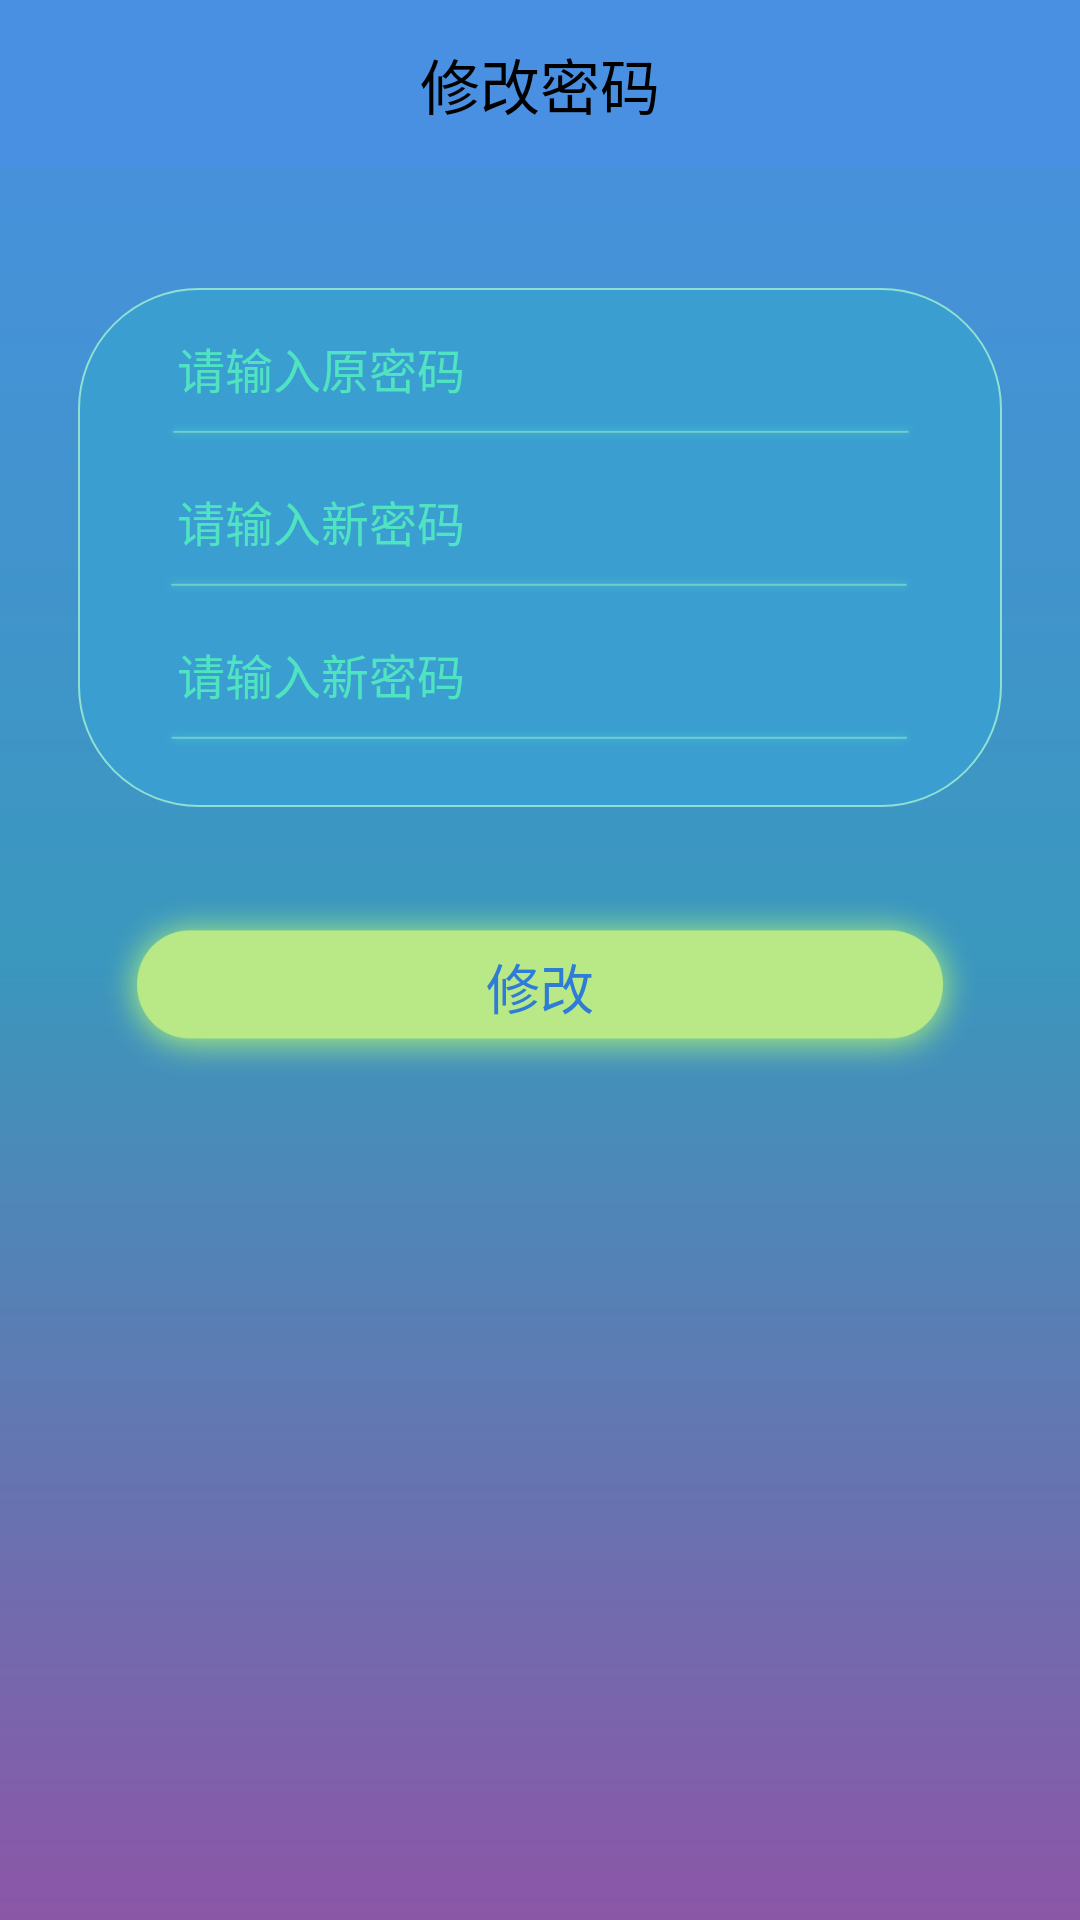

Layout XML and referenced resources for this Android screen:
<!-- AndroidManifest.xml: application theme AppTheme -->
<!-- res/layout/activity_modify_password.xml -->
<?xml version="1.0" encoding="utf-8"?>
<LinearLayout xmlns:android="http://schemas.android.com/apk/res/android"
    android:layout_width="match_parent"
    android:layout_height="match_parent"
    xmlns:app="http://schemas.android.com/apk/res-auto"
    android:orientation="vertical"
    android:background="@drawable/background_login">

    <android.support.v7.widget.Toolbar xmlns:android="http://schemas.android.com/apk/res/android"
        android:id="@+id/toolbar"
        android:layout_width="match_parent"
        android:layout_height="wrap_content"
        android:minHeight="?attr/actionBarSize"
        app:navigationIcon="@mipmap/ic_keyboard_backspace_white_24dp"
        android:navigationIcon="@mipmap/ic_keyboard_backspace_white_24dp"
        android:background="@drawable/background_toolbar">

        <TextView
            android:id="@+id/toolbar_title"
            android:text="修改密码"
            android:layout_width="wrap_content"
            android:layout_height="wrap_content"
            android:layout_gravity="center"
            android:singleLine="true"
            android:textColor="@color/BLACK"
            android:textSize="20sp" />
    </android.support.v7.widget.Toolbar>

    <RelativeLayout
        android:layout_width="match_parent"
        android:layout_height="0dp"
        android:layout_weight="1">

        <LinearLayout
            android:layout_width="match_parent"
            android:layout_height="wrap_content"
            android:orientation="vertical"
            android:layout_marginLeft="26dp"
            android:layout_marginRight="26dp"
            android:layout_marginTop="40dp"
            android:layout_alignParentTop="true"
            android:layout_centerInParent="true"
            android:id="@+id/layout_reg"
            android:background="@drawable/border">

            <RelativeLayout
                android:layout_width="match_parent"
                android:layout_height="45dp"
                android:layout_marginLeft="@dimen/s_edit_margin"
                android:layout_marginRight="@dimen/s_edit_margin">
                <EditText
                    android:id="@+id/edit_text_last_password"
                    android:layout_width="match_parent"
                    android:layout_height="wrap_content"
                    android:layout_marginTop="15dp"
                    android:layout_marginBottom="@dimen/s_edit_margin_bottom"
                    android:paddingLeft="@dimen/s_edit_padding"
                    android:hint="请输入原密码"
                    android:gravity="left"
                    android:inputType="textPassword"
                    android:maxLength="11"
                    android:singleLine="true"
                    android:textColor="@color/colorEditPhone"
                    android:textColorHint="@color/colorEditPhone"
                    android:textCursorDrawable="@drawable/edit_cursor_color"
                    android:textSize="@dimen/ss_text_size"
                    android:background="@null"/>
            </RelativeLayout>

            <ImageView
                android:id="@+id/image_view_line_f"
                android:layout_width="match_parent"
                android:layout_height="@dimen/s_edit_margin_bottom"
                android:src="@mipmap/ic_line"
                android:layout_alignLeft="@+id/edit_text_register_phone"
                android:layout_alignRight="@+id/edit_text_register_phone"
                android:paddingLeft="1dp"
                android:layout_below="@+id/edit_text_register_phone"/>

            <RelativeLayout
                android:layout_width="match_parent"
                android:layout_height="45dp"
                android:layout_marginLeft="@dimen/s_edit_margin"
                android:layout_marginRight="@dimen/s_edit_margin">

                <EditText
                    android:id="@+id/edit_text_new_password"
                    android:layout_width="match_parent"
                    android:layout_height="wrap_content"
                    android:layout_marginTop="15dp"
                    android:layout_marginBottom="@dimen/s_edit_margin_bottom"
                    android:paddingLeft="@dimen/s_edit_padding"
                    android:background="@null"
                    android:hint="请输入新密码"
                    android:gravity="left"
                    android:singleLine="true"
                    android:textColor="@color/colorEditPassword"
                    android:textColorHint="@color/colorEditPhone"
                    android:textCursorDrawable="@drawable/edit_cursor_color"
                    android:textSize="@dimen/ss_text_size"
                    android:inputType="textPassword" />
            </RelativeLayout>

            <ImageView
                android:id="@+id/image_view_line_s"
                android:layout_width="wrap_content"
                android:layout_height="@dimen/s_edit_margin_bottom"
                android:src="@mipmap/ic_line"
                android:layout_gravity="center_horizontal"
                android:layout_alignLeft="@id/image_view_line_f"
                android:layout_alignRight="@id/image_view_line_f"
                android:layout_below="@+id/image_view_line_f"/>

            <RelativeLayout
                android:id="@+id/layout_re3"
                android:layout_width="match_parent"
                android:layout_height="45dp"
                android:layout_below="@+id/image_view_line_s"
                android:layout_marginRight="@dimen/s_edit_margin"
                android:layout_marginLeft="@dimen/s_edit_margin">


                <EditText
                    android:id="@+id/edit_text_confirm_password"
                    android:layout_width="match_parent"
                    android:layout_height="wrap_content"
                    android:layout_marginTop="15dp"
                    android:layout_marginBottom="@dimen/s_edit_margin_bottom"
                    android:paddingLeft="@dimen/s_edit_padding"
                    android:background="@null"
                    android:hint="请输入新密码"
                    android:gravity="left"
                    android:inputType="textPassword"
                    android:singleLine="true"
                    android:textColor="@color/colorEditPassword"
                    android:textColorHint="@color/colorEditPhone"
                    android:textCursorDrawable="@drawable/edit_cursor_color"
                    android:textSize="@dimen/ss_text_size"
                    android:layout_alignParentTop="true"
                    android:layout_alignParentLeft="true"
                    android:layout_alignParentStart="true" />
            </RelativeLayout>

            <ImageView
                android:id="@+id/image_view_line_t"
                android:layout_width="match_parent"
                android:layout_height="@dimen/s_edit_margin_bottom"
                android:src="@mipmap/ic_line"
                android:layout_marginBottom="20dp"
                android:layout_alignLeft="@+id/edit_text_register_password"
                android:layout_alignRight="@+id/edit_text_register_password"
                android:layout_below="@+id/edit_text_register_password"/>



        </LinearLayout>
        <RelativeLayout
            android:layout_width="wrap_content"
            android:layout_height="wrap_content"
            android:layout_centerHorizontal="true"
            android:layout_below="@+id/layout_reg">
            <Button
                android:id="@+id/btn_modify_password_ok"
                android:layout_width="match_parent"
                android:layout_marginLeft="34dp"
                android:layout_marginRight="34dp"
                android:layout_height="60dp"
                android:layout_marginTop="30dp"
                android:text="修改"
                android:textColor="#2f7cd6"
                android:textSize="@dimen/s_text_size"
                android:background="@drawable/background_button"/>
        </RelativeLayout>
    </RelativeLayout>
</LinearLayout>
<!-- resources referenced by this layout -->
<resources>
  <color name="BLACK">#000000</color>
  <color name="colorEditPassword">#8ee1ce</color>
  <color name="colorEditPhone">#50E3C2</color>
  <dimen name="s_edit_margin">26dp</dimen>
  <dimen name="s_edit_margin_bottom">6dp</dimen>
  <dimen name="s_edit_padding">7dp</dimen>
  <dimen name="s_text_size">18sp</dimen>
  <dimen name="ss_text_size">16sp</dimen>
  <!-- drawable background_button (drawable) -->
  <?xml version="1.0" encoding="utf-8"?>
  <selector xmlns:android="http://schemas.android.com/apk/res/android">
      <item android:state_pressed="true" android:drawable="@mipmap/ic_rectangle"/>
      <item android:state_pressed="true" android:drawable="@mipmap/ic_rectangle"/>
      <item android:drawable="@mipmap/ic_rectangle"/>
  </selector>
  <!-- drawable background_login (drawable) -->
  <?xml version="1.0" encoding="utf-8"?>
  <shape xmlns:android = "http://schemas.android.com/apk/res/android">
      <gradient
          android:startColor="@color/ColorToolbar"
          android:centerColor="@color/colorBack_med"
          android:endColor="@color/colorBack_end"
          android:angle="270"/>
  </shape>
  <!-- drawable background_toolbar (drawable) -->
  <?xml version="1.0" encoding="utf-8"?>
  <shape xmlns:android = "http://schemas.android.com/apk/res/android">
      <gradient
          android:startColor="@color/ColorToolbar"
          android:centerColor="@color/ColorToolbar"
          android:endColor="@color/ColorToolbar"
          android:angle="270"/>
  </shape>
  <!-- drawable border (drawable) -->
  <?xml version="1.0" encoding="utf-8"?>
  <shape xmlns:android="http://schemas.android.com/apk/res/android"
      android:shape="rectangle">
      <corners
          android:radius="40dp" />
      <stroke
          android:width="2px"
          android:color="#8ee1d2" />
      <solid
          android:color="#3a9fd0"/>
  </shape>
  <!-- drawable edit_cursor_color (drawable) -->
  <?xml version="1.0" encoding="utf-8"?>
  <shape xmlns:android="http://schemas.android.com/apk/res/android" android:shape="rectangle" >
  
      <size android:width="2dp" />
  
      <solid android:color="@color/colorLogin" />
  
  </shape>
  <!-- mipmap ic_line: png bitmap (mipmap-hdpi, 610 bytes) -->
  <style name="AppTheme" parent="Theme.AppCompat.Light.DarkActionBar">
          
          <item name="colorPrimary">@color/colorPrimary</item>
          <item name="colorPrimaryDark">@color/colorPrimaryDark</item>
          <item name="colorAccent">@color/colorAccent</item>
      </style>
  <color name="ColorToolbar">#4A90E2</color>
  <color name="colorBack_med">#3a97bd</color>
  <color name="colorBack_end">#8c56a7</color>
  <color name="colorLogin">#4a90e2</color>
  <color name="colorPrimary">#3F51B5</color>
  <color name="colorPrimaryDark">#303F9F</color>
  <color name="colorAccent">#FF4081</color>
</resources>
